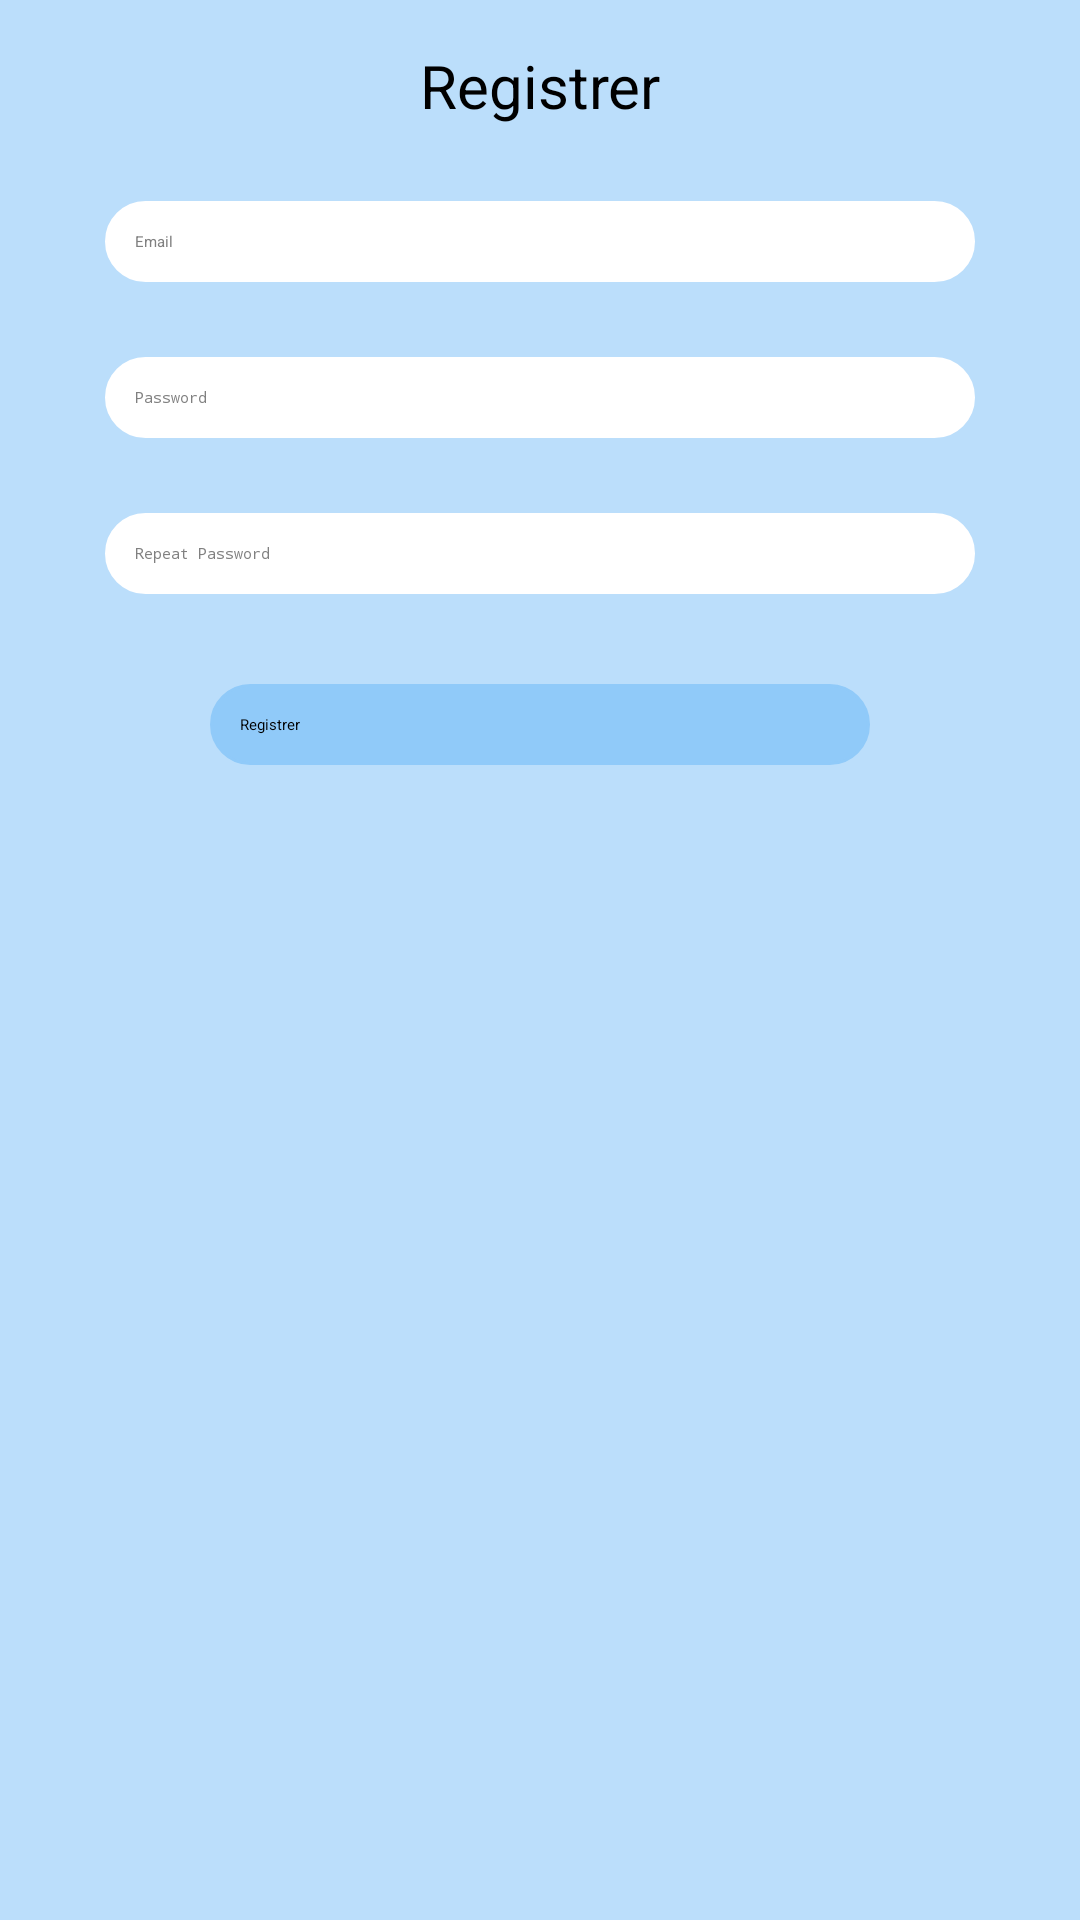

This screen was rendered from an Android layout file. Write that file and the resources it references.
<!-- AndroidManifest.xml: application theme Theme.TFG -->
<!-- res/layout/sing_up.xml -->
<?xml version="1.0" encoding="utf-8"?>
<androidx.constraintlayout.widget.ConstraintLayout xmlns:android="http://schemas.android.com/apk/res/android"
    xmlns:app="http://schemas.android.com/apk/res-auto"
    android:layout_width="300dp"
    android:layout_height="wrap_content"
    android:layout_marginStart="45dp"
    android:background="@color/loginBackground">

    <TextView
        android:id="@+id/titlesign_up"
        android:layout_width="match_parent"
        android:layout_height="wrap_content"
        android:layout_marginTop="15dp"
        android:text="@string/registrer"
        android:textSize="20sp"
        android:textAlignment="center"
        app:layout_constraintLeft_toLeftOf="parent"
        app:layout_constraintRight_toRightOf="parent"
        app:layout_constraintTop_toTopOf="parent" />

    <EditText
        android:id="@+id/useremail"
        android:layout_width="match_parent"
        android:layout_height="wrap_content"
        android:layout_marginStart="35dp"
        android:layout_marginTop="25dp"
        android:layout_marginEnd="35dp"
        android:hint="@string/email"
        android:textColorHint="@color/gray"
        android:background="@drawable/style_border"
        android:backgroundTint="@color/white"
        app:layout_constraintLeft_toLeftOf="parent"
        app:layout_constraintRight_toRightOf="parent"
        app:layout_constraintTop_toBottomOf="@id/titlesign_up"
        android:inputType="textEmailAddress"
        android:autofillHints="emailAddress"/>

    <EditText
        android:id="@+id/passwordText"
        android:layout_width="match_parent"
        android:layout_height="wrap_content"
        android:layout_marginStart="35dp"
        android:layout_marginTop="25dp"
        android:layout_marginEnd="35dp"
        android:hint="@string/password"
        android:inputType="textPassword"
        android:textColorHint="@color/gray"
        android:background="@drawable/style_border"
        android:backgroundTint="@color/white"
        app:layout_constraintLeft_toLeftOf="parent"
        app:layout_constraintRight_toRightOf="parent"
        app:layout_constraintTop_toBottomOf="@id/useremail"
        android:autofillHints="password"/>
    <EditText
        android:id="@+id/passwordTextRp"
        android:layout_width="match_parent"
        android:layout_height="wrap_content"
        android:layout_marginStart="35dp"
        android:layout_marginTop="25dp"
        android:layout_marginEnd="35dp"
        android:hint="@string/repeat_password"
        android:inputType="textPassword"
        android:textColorHint="@color/gray"
        android:background="@drawable/style_border"
        android:backgroundTint="@color/white"
        app:layout_constraintLeft_toLeftOf="parent"
        app:layout_constraintRight_toRightOf="parent"
        app:layout_constraintTop_toBottomOf="@id/passwordText"
        android:autofillHints="password"
        />

    <Button
        android:id="@+id/buttonRegistrer"
        android:layout_width="match_parent"
        android:layout_height="wrap_content"
        android:layout_marginStart="70dp"
        android:layout_marginTop="30dp"
        android:layout_marginEnd="70dp"
        android:backgroundTint="@color/loginButton"
        android:background="@drawable/style_border"
        app:layout_constraintLeft_toLeftOf="parent"
        app:layout_constraintRight_toRightOf="parent"
        android:text="@string/registrer"
        app:layout_constraintTop_toBottomOf="@id/passwordTextRp" />

</androidx.constraintlayout.widget.ConstraintLayout>
<!-- resources referenced by this layout -->
<resources>
  <color name="gray">#808080</color>
  <color name="loginBackground">#BBDEFB</color>
  <color name="loginButton">#90CAF9</color>
  <color name="white">#FFFFFFFF</color>
  <!-- drawable style_border (drawable) -->
  <?xml version="1.0" encoding="utf-8"?>
  <shape xmlns:android="http://schemas.android.com/apk/res/android"
      android:shape="rectangle">
      <stroke android:width="1sp" />
      <padding
          android:bottom="10sp"
          android:left="10sp"
          android:right="10sp"
          android:top="10sp" />
      <corners android:radius="40dp"/>
  
  </shape>
  <string name="email">Email</string>
  <string name="password">Password</string>
  <string name="registrer">Registrer</string>
  <string name="repeat_password">Repeat Password</string>
</resources>
